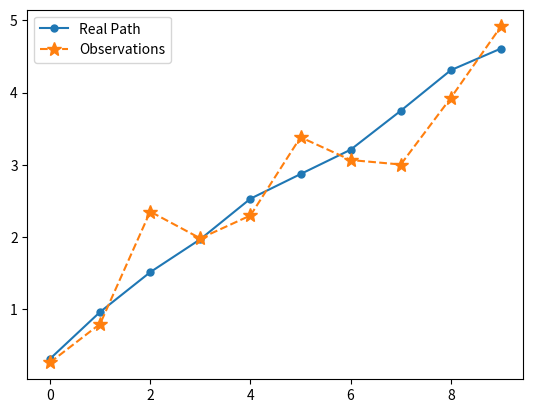

Here is the Python script that generated this plot: (Note: this script raises an exception after producing the figure.)
import numpy as np
import scipy as sp
import math
import matplotlib.pyplot as plt
%matplotlib inline

# Helper code adapted from filterpy and https://github.com/rlabbe/Kalman-and-Bayesian-Filters-in-Python/blob/master/kf_book/mkf_internal.py

def covariance_ellipse(P, deviations=1):
    """
    Returns a tuple defining the ellipse representing the 2 dimensional
    covariance matrix P.

    Parameters
    ----------

    P : nd.array shape (2,2)
       covariance matrix

    deviations : int (optional, default = 1)
       # of standard deviations. Default is 1.

    Returns (angle_radians, width_radius, height_radius)
    """

    U, s, _ = sp.linalg.svd(P)
    orientation = math.atan2(U[1, 0], U[0, 0])
    width = deviations * math.sqrt(s[0])
    height = deviations * math.sqrt(s[1])

    if height > width:
        raise ValueError('width must be greater than height')

    return (orientation, width, height)

def _std_tuple_of(var=None, std=None, interval=None):
    """
    Convienence function for plotting. Given one of var, standard
    deviation, or interval, return the std. Any of the three can be an
    iterable list.

    Examples
    --------
    >>>_std_tuple_of(var=[1, 3, 9])
    (1, 2, 3)

    """

    if std is not None:
        if np.isscalar(std):
            std = (std,)
        return std


    if interval is not None:
        if np.isscalar(interval):
            interval = (interval,)

        return np.norm.interval(interval)[1]

    if var is None:
        raise ValueError("no inputs were provided")

    if np.isscalar(var):
        var = (var,)
    return np.sqrt(var)

def plot_covariance(
        mean, cov=None, variance=1.0, std=None, interval=None,
        ellipse=None, title=None, axis_equal=True,
        show_semiaxis=False, show_center=True,
        facecolor=None, edgecolor=None,
        fc='none', ec='#004080',
        alpha=1.0, xlim=None, ylim=None,
        ls='solid'):
    from matplotlib.patches import Ellipse
    import matplotlib.pyplot as plt

    if cov is not None and ellipse is not None:
        raise ValueError('You cannot specify both cov and ellipse')

    if cov is None and ellipse is None:
        raise ValueError('Specify one of cov or ellipse')

    if facecolor is None:
        facecolor = fc

    if edgecolor is None:
        edgecolor = ec

    if cov is not None:
        ellipse = covariance_ellipse(cov)

    if axis_equal:
        plt.axis('equal')

    if title is not None:
        plt.title(title)

    ax = plt.gca()

    angle = np.degrees(ellipse[0])
    width = ellipse[1] * 2.
    height = ellipse[2] * 2.

    std = _std_tuple_of(variance, std, interval)
    for sd in std:
        e = Ellipse(xy=mean, width=sd*width, height=sd*height, angle=angle,
                    facecolor=facecolor,
                    edgecolor=edgecolor,
                    alpha=alpha,
                    lw=2, ls=ls)
        ax.add_patch(e)
    x, y = mean
    if show_center:
        plt.scatter(x, y, marker='+', color=edgecolor, label="Filter Guess")

    if xlim is not None:
        ax.set_xlim(xlim)

    if ylim is not None:
        ax.set_ylim(ylim)

    if show_semiaxis:
        a = ellipse[0]
        h, w = height/4, width/4
        plt.plot([x, x+ h*np.cos(a+np.pi/2)], [y, y + h*np.sin(a+np.pi/2)])
        plt.plot([x, x+ w*np.cos(a)], [y, y + w*np.sin(a)])


def plot_track_ellipses(ps, cov, title):
    plt.title(title)

    for i,p in enumerate(cov):
        plot_covariance(
              (i, ps[i]), cov=p, variance=1,
               axis_equal=False, ec='g', alpha=0.5)

def simulate_realworld_neato(sensor_var, process_var, vel=1.0, step=1, dt=1.):
    """Simulates the movement of a Neato and measurement in the world.
    Input: 
        sensor_var
        process_var
        vel (float): velocity of the bot
        step (int): number of simulation snapshots
        dt (float): time delta between simulation snapshots
    Return:
        xs (array(float)): real positions
        zs (array(float)): observed positions
    """
    x = 0.  # initial position
    sensor_std = math.sqrt(sensor_var)  # compute sensor standard deviation from variance
    process_std = math.sqrt (process_var)  # compute process standard deviation from variance
    xs, zs = [] ,[]
    for i in range(step):
        v = vel + (np.random.randn() * process_std)
        x += v * dt  # simple velocity based update
        xs.append(x)
        zs.append(x + np.random.randn() * sensor_std)  # noise corrupted observation
    return np.array(xs), np.array(zs)

xs, zs = simulate_realworld_neato(0.2, 0.1, vel=1., step=10, dt=0.5)
plt.plot(xs, marker=".", ms=10, label="Real Path")
plt.plot(zs, linestyle="--", marker="*", ms=10, label="Observations")
plt.legend()
plt.show()

def get_Q(dt, var):
    """Returns a white noise model Q according to dt and var"""
    return np.array([[(0.5*var*dt**2)**2, 0.5*var*dt**2],[0.5*var*dt**2, var*dt**2]])

def predict(x, P, F, Q):
    """Returns a prediction update for pose and pose covariance according to the process model"""
    # Your code here! Recall the equations...
    # x_t = Process * x_{t-1}
    # P_t = Process * P_{t-1} * Process^T + Process Noise
    pass

# test your prediction on a quick sample case
dt = 1.
x = np.array([1., 0.5]).T
P = np.array([[500, 0],
              [0, 49]])
F = np.array([[1, dt],
              [0, 1]])
Q = get_Q(dt, 1.)

xt_sol = np.array([1.5, 0.5]).T
Pt_sol = np.array([[549.25, 49.5],[49.5, 50.]])

x1, P1 = predict(x, P, F, Q)
print(x1[0] == xt_sol[0] and x1[1] == xt_sol[1])
print(P1[0][0] == Pt_sol[0][0] and P1[1][0] == Pt_sol[1][0] and P1[0][1] == Pt_sol[0][1] and P1[1][1] == Pt_sol[1][1])

def update(x, P, z, H, R):
    """Performs an update to x, P given observation z according to measurement model H and measurement noise R"""
    # Your code here!
    # hint...you may find the scipy linalg "inv" function useful here!
    pass

# test your update with a simple test case
dt = 1.
x = np.array([1., 0.5]).T
z = np.array([1.])  # the exact measurement of the real world...should reduce our uncertainty in position
P = np.array([[500, 0],
              [0, 49]])
F = np.array([[1, dt],
              [0, 1]])
Q = get_Q(dt, 1.)
H = np.array([[1., 0.]])
R = np.array([[10]])

xt_sol = np.array([1., 0.5]).T
Pt_sol = np.array([[9.80392157, 0.],[0, 49.]])

x1, P1 = update(x, P, z, H, R)

print(x1[0] == xt_sol[0] and x1[1] == xt_sol[1])
print(P1[0][0]-Pt_sol[0][0] < 0.0001 and P1[1][0] == Pt_sol[1][0] and P1[0][1] == Pt_sol[0][1] and P1[1][1] == Pt_sol[1][1])

# Set up our models
steps = 50
dt = 1
robot_vel = 2.0
sensor_var = 100.
process_var = 0.1

x = np.array([10., 4.5]).T  # initial guess of state
P = np.diag([500., 49.])  # initial variance on state variables
F = np.array([[1, dt],
              [0, 1]])  # process model
Q = get_Q(dt, var=0.01)#process_var)  # process noise
H = np.array([[1., 0.]])  # measurement model
R = np.array([[10.]])#sensor_var]])  # measurement variance

true_poses, observations = simulate_realworld_neato(sensor_var, process_var, vel=robot_vel, step=steps, dt=dt)
x_filter = []
P_filter = []


# Iterate through observations
for z in observations:
    x_predict, P_predict = predict(x, P, F, Q)
    x, P = update(x_predict, P_predict, z, H, R)
    x_filter.append(x)
    P_filter.append(P)


# Plot the results
fig = plt.figure()
xf, Pf = np.array(x_filter), np.array(P_filter)
plt.plot(true_poses, marker=".", ms=10, label="True Path")
plt.plot(observations, marker="*", ms=10, lw=0, label="Observations")
plt.plot(xf[:,0], lw=1, label="Filter Estimate")
plot_track_ellipses(xf[:,0], Pf, title="track")
plt.legend(["True Path", "Observations", "Filter Guess"])
plt.gcf().set_size_inches(12, 6)
plt.show()



# Examine the velocity estimate
fig = plt.figure()
plt.plot(np.ones_like(xf[:,1])*robot_vel, label="True Velocity")
plt.plot(xf[:,1], lw=5, label="Filter Estimate Velocity")
plt.legend()
plt.gcf().set_size_inches(12, 6)
plt.show()


# Examine the covariance over time
fig, ax = plt.subplots(1,2)
ax[0].plot(Pf[:,0,0], lw=5, label="Position Variance")
ax[0].set_title("Position Variance")
ax[1].plot(Pf[:,1,1], lw=5, label="Velocity Variance")
ax[1].set_title("Velocity Variance")
fig.set_size_inches(12, 6)
plt.show()

